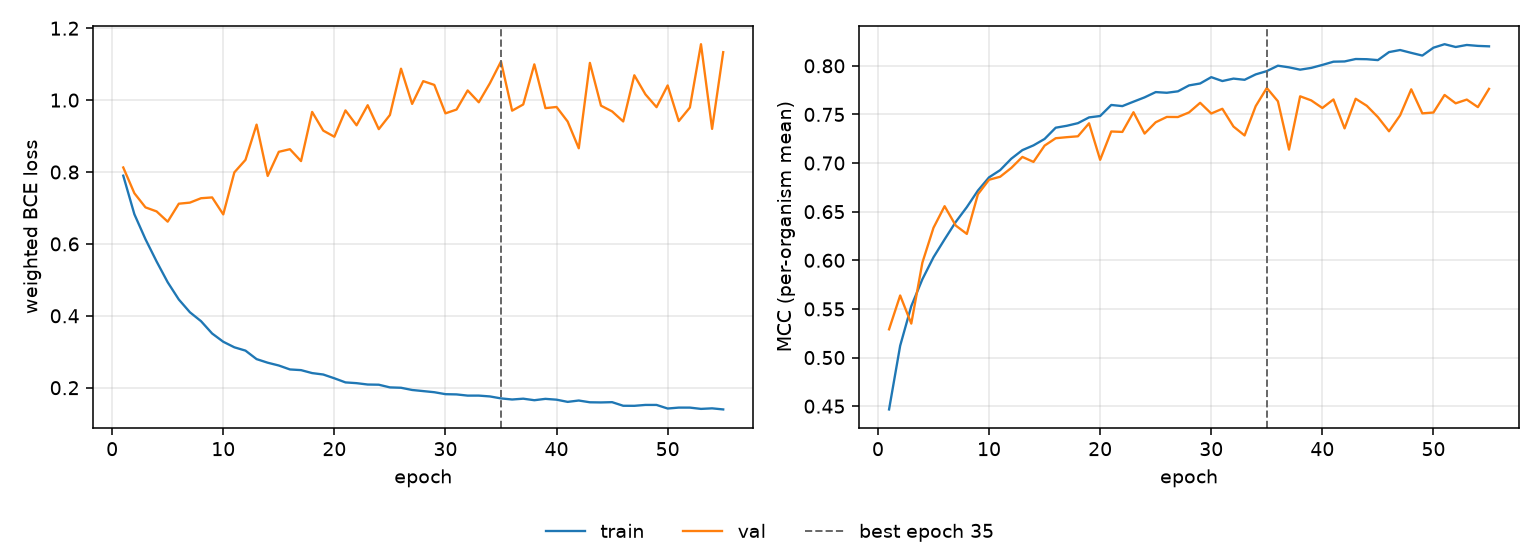

The data file committed next to this chart (first rows):
epoch, tr_loss, vl_loss, tr_mcc, vl_mcc, is_best
1, 0.7898, 0.8126, 0.4466, 0.529, False
2, 0.6826, 0.741, 0.5122, 0.5638, False
3, 0.6131, 0.7016, 0.5529, 0.5349, False
4, 0.5512, 0.6904, 0.5805, 0.5976, False
5, 0.4933, 0.6619, 0.6031, 0.6335, False
6, 0.4454, 0.7118, 0.6215, 0.6556, False
7, 0.4099, 0.7149, 0.6394, 0.6358, False
8, 0.3851, 0.7271, 0.6547, 0.6271, False
9, 0.3508, 0.7293, 0.6718, 0.668, False
10, 0.3279, 0.6821, 0.6853, 0.6828, False
11, 0.3124, 0.799, 0.6927, 0.6859, False
12, 0.3032, 0.8337, 0.7044, 0.695, False
13, 0.2796, 0.9319, 0.7133, 0.7063, False
14, 0.2695, 0.7891, 0.7182, 0.7012, False
15, 0.2618, 0.8562, 0.7248, 0.7179, False
16, 0.2508, 0.8635, 0.7364, 0.7255, False
17, 0.2489, 0.8304, 0.7383, 0.7266, False
18, 0.2407, 0.9672, 0.741, 0.7275, False
19, 0.2367, 0.9152, 0.7469, 0.7409, False
20, 0.2262, 0.8981, 0.7484, 0.7034, False
21, 0.2148, 0.9714, 0.7597, 0.7325, False
22, 0.2127, 0.9299, 0.7586, 0.732, False
23, 0.2089, 0.9858, 0.7631, 0.7523, False
24, 0.2084, 0.9193, 0.7676, 0.7303, False
25, 0.2009, 0.9586, 0.773, 0.7419, False
26, 0.1999, 1.087, 0.7723, 0.7474, False
27, 0.1937, 0.9894, 0.7738, 0.7473, False
28, 0.1906, 1.053, 0.7798, 0.7521, False
29, 0.1875, 1.042, 0.7818, 0.7619, False
30, 0.182, 0.9632, 0.7883, 0.751, False
31, 0.1814, 0.9738, 0.7843, 0.7558, False
32, 0.178, 1.027, 0.7868, 0.7375, False
33, 0.1781, 0.994, 0.7856, 0.7284, False
34, 0.1757, 1.047, 0.7912, 0.7585, False
35, 0.1703, 1.107, 0.7946, 0.7772, True
36, 0.1672, 0.9706, 0.8001, 0.7635, False
37, 0.1695, 0.9878, 0.7984, 0.7138, False
38, 0.1652, 1.1, 0.796, 0.7687, False
39, 0.169, 0.9777, 0.7978, 0.7644, False
40, 0.1667, 0.9809, 0.8009, 0.7566, False
41, 0.1606, 0.9404, 0.8042, 0.7654, False
42, 0.1644, 0.8659, 0.8045, 0.7356, False
43, 0.1595, 1.104, 0.807, 0.7661, False
44, 0.159, 0.9845, 0.8068, 0.7589, False
45, 0.1598, 0.9686, 0.8059, 0.7473, False
46, 0.1498, 0.9406, 0.8141, 0.7327, False
47, 0.1496, 1.069, 0.8162, 0.7491, False
48, 0.1521, 1.016, 0.8133, 0.7758, False
49, 0.1521, 0.9803, 0.8105, 0.7511, False
50, 0.1421, 1.041, 0.8186, 0.752, False
51, 0.1447, 0.9417, 0.8222, 0.77, False
52, 0.1446, 0.9794, 0.8193, 0.7614, False
53, 0.1411, 1.156, 0.8214, 0.7653, False
54, 0.1426, 0.92, 0.8205, 0.7575, False
55, 0.1396, 1.133, 0.82, 0.7763, False
